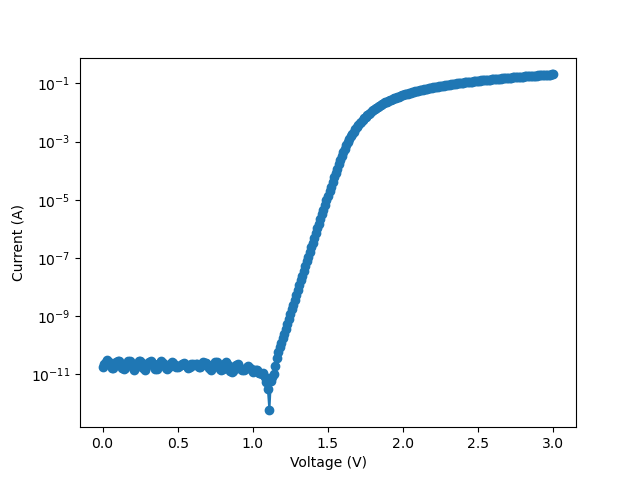

Data behind this chart, as committed beside it:
V, I, V_cal, abs_I
0.0, -1.85302e-11, 0.0, 1.85302e-11
0.01, -2.267875e-11, 0.01, 2.267875e-11
0.02, -2.758164e-11, 0.02, 2.758164e-11
0.03, -3.034733e-11, 0.03, 3.034733e-11
0.04, -2.762353e-11, 0.04, 2.762353e-11
0.05, -2.351683e-11, 0.05, 2.351683e-11
0.06, -1.723113e-11, 0.06, 1.723113e-11
0.07, -1.693783e-11, 0.07, 1.693783e-11
0.08, -2.175685e-11, 0.08, 2.175685e-11
0.09, -2.5654e-11, 0.09, 2.5654e-11
0.1, -2.875493e-11, 0.1, 2.875493e-11
0.11, -2.867115e-11, 0.11, 2.867115e-11
0.12, -2.343303e-11, 0.12, 2.343303e-11
0.13, -1.635115e-11, 0.13, 1.635115e-11
0.14, -1.505208e-11, 0.14, 1.505208e-11
0.15, -1.605781e-11, 0.15, 1.605781e-11
0.16, -2.255306e-11, 0.16, 2.255306e-11
0.17, -2.779116e-11, 0.17, 2.779116e-11
0.18, -2.904827e-11, 0.18, 2.904827e-11
0.19, -2.410351e-11, 0.19, 2.410351e-11
0.2, -1.907495e-11, 0.2, 1.907495e-11
0.21, -1.429779e-11, 0.21, 1.429779e-11
0.22, -1.823685e-11, 0.22, 1.823685e-11
0.23, -2.330732e-11, 0.23, 2.330732e-11
0.24, -2.976067e-11, 0.24, 2.976067e-11
0.25, -2.821019e-11, 0.25, 2.821019e-11
0.26, -2.381015e-11, 0.26, 2.381015e-11
0.27, -1.693779e-11, 0.27, 1.693779e-11
0.28, -1.429778e-11, 0.28, 1.429778e-11
0.29, -1.819496e-11, 0.29, 1.819496e-11
0.3, -2.230158e-11, 0.3, 2.230158e-11
0.31, -2.686922e-11, 0.31, 2.686922e-11
0.32, -2.850351e-11, 0.32, 2.850351e-11
0.33, -2.548638e-11, 0.33, 2.548638e-11
0.34, -2.217589e-11, 0.34, 2.217589e-11
0.35, -1.475872e-11, 0.35, 1.475872e-11
0.36, -1.530347e-11, 0.36, 1.530347e-11
0.37, -2.087684e-11, 0.37, 2.087684e-11
0.38, -2.489972e-11, 0.38, 2.489972e-11
0.39, -2.892257e-11, 0.39, 2.892257e-11
0.4, -2.456448e-11, 0.4, 2.456448e-11
0.41, -2.112827e-11, 0.41, 2.112827e-11
0.42, -1.681207e-11, 0.42, 1.681207e-11
0.43, -1.517778e-11, 0.43, 1.517778e-11
0.44, -1.731495e-11, 0.44, 1.731495e-11
0.45, -2.263685e-11, 0.45, 2.263685e-11
0.46, -2.632448e-11, 0.46, 2.632448e-11
0.47, -2.456448e-11, 0.47, 2.456448e-11
0.48, -2.096066e-11, 0.48, 2.096066e-11
0.49, -1.760828e-11, 0.49, 1.760828e-11
0.5, -1.798543e-11, 0.5, 1.798543e-11
0.51, -1.97035e-11, 0.51, 1.97035e-11
0.52, -2.104448e-11, 0.52, 2.104448e-11
0.53, -2.280447e-11, 0.53, 2.280447e-11
0.54, -2.389398e-11, 0.54, 2.389398e-11
0.55, -2.171494e-11, 0.55, 2.171494e-11
0.56, -1.974545e-11, 0.56, 1.974545e-11
0.57, -1.626733e-11, 0.57, 1.626733e-11
0.58, -1.744067e-11, 0.58, 1.744067e-11
0.59, -2.23854e-11, 0.59, 2.23854e-11
... 241 more rows
